Dataset: image-classification-computer-vision (GitHub, luismiguuel/image-classification-computer-vision). Classes: asphalt, belgian blocks, off-road.

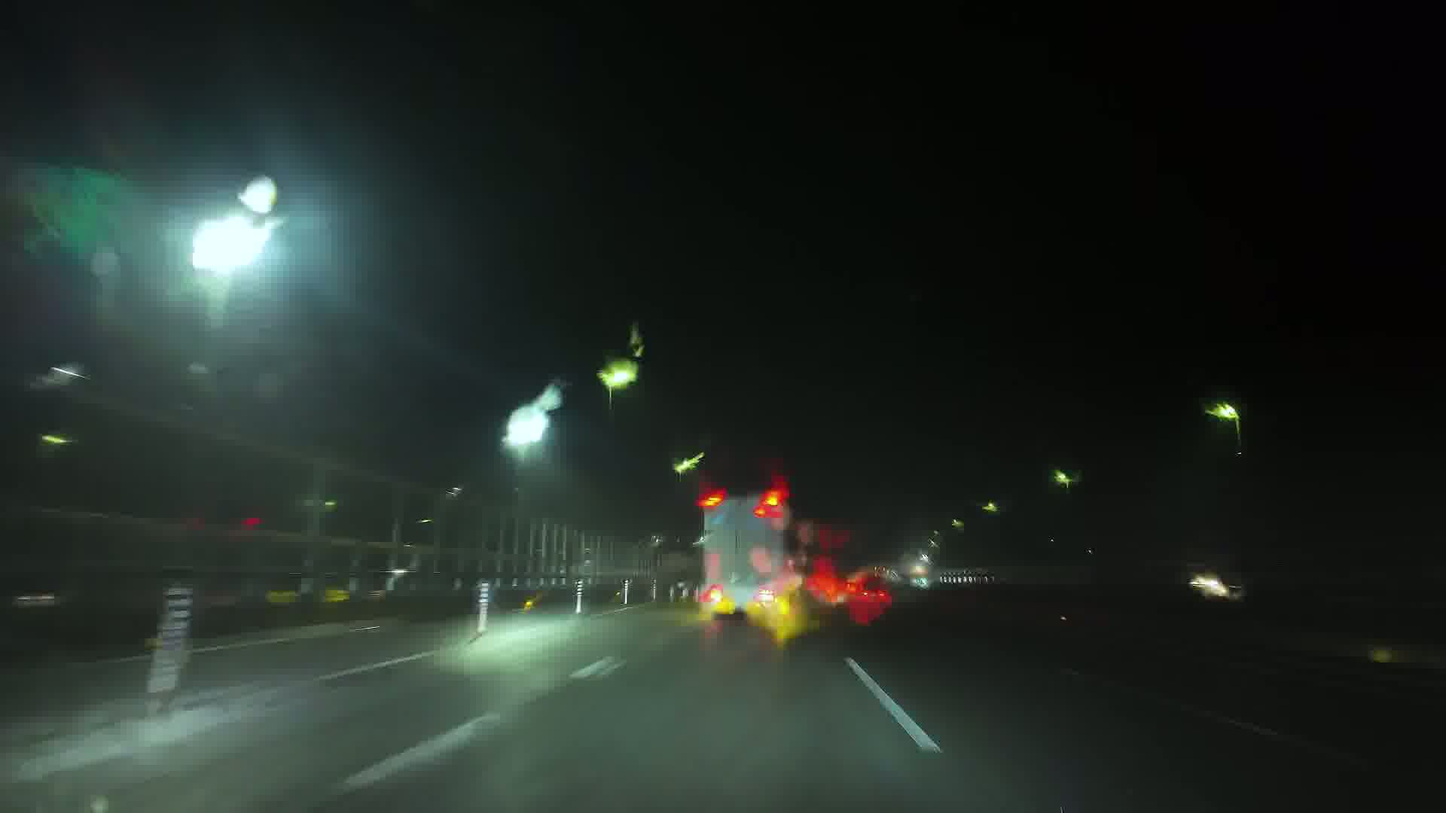
Label: asphalt

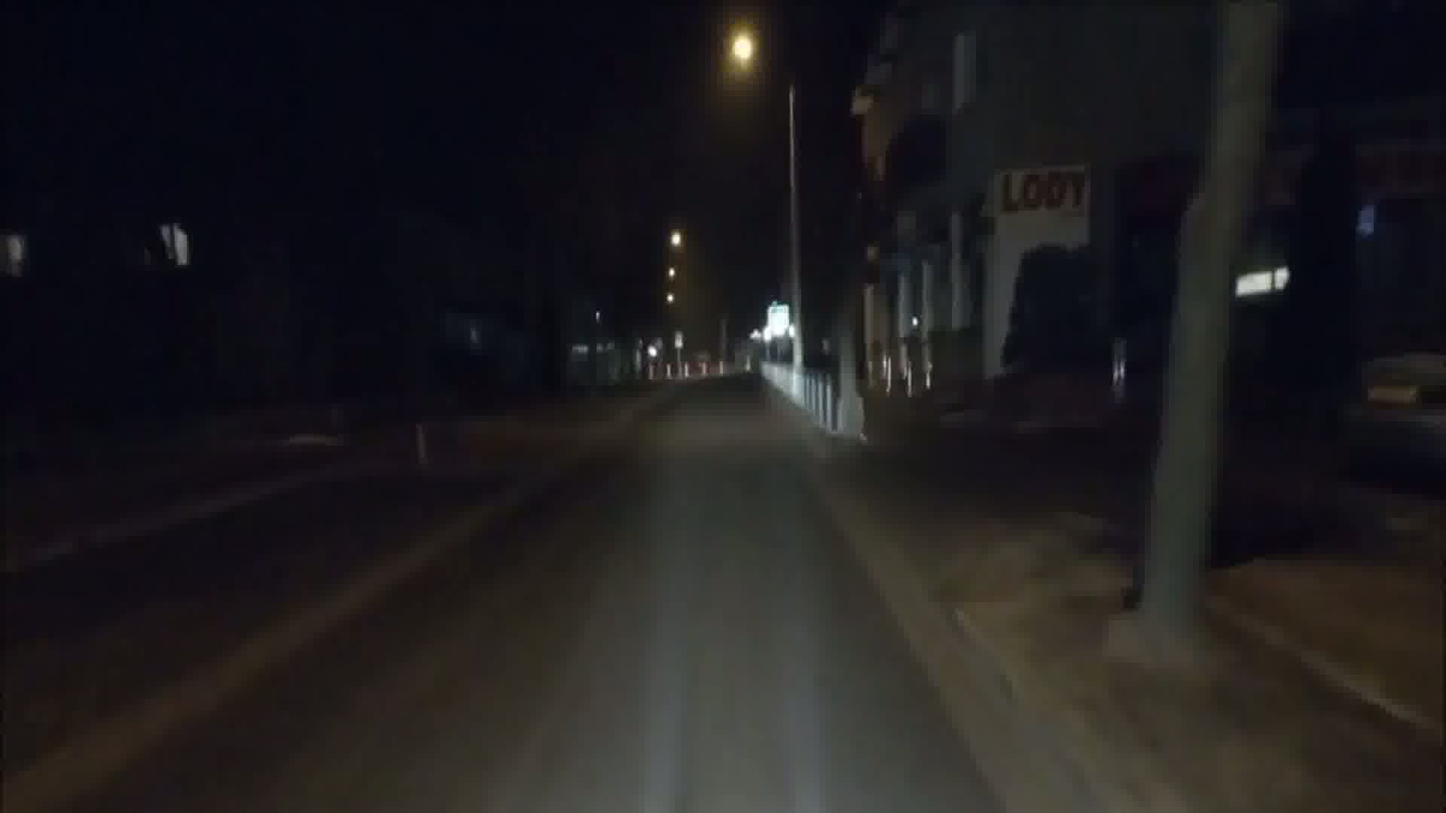
Label: asphalt

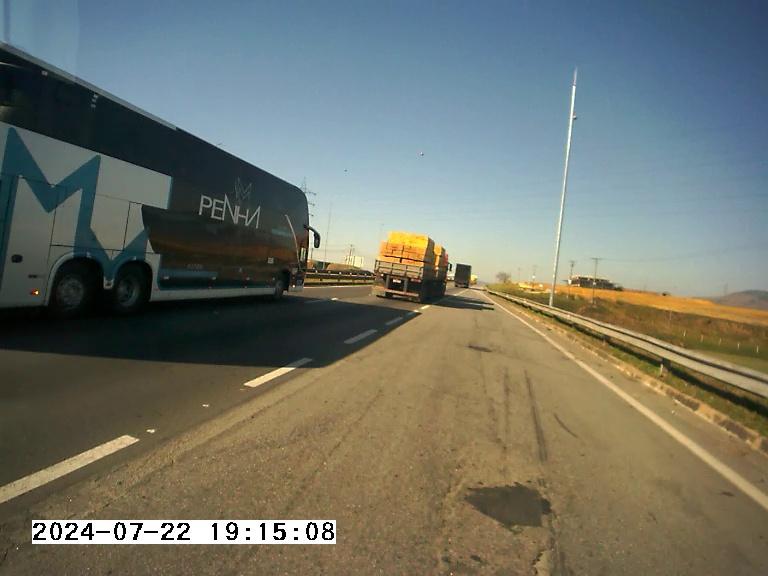
Label: asphalt

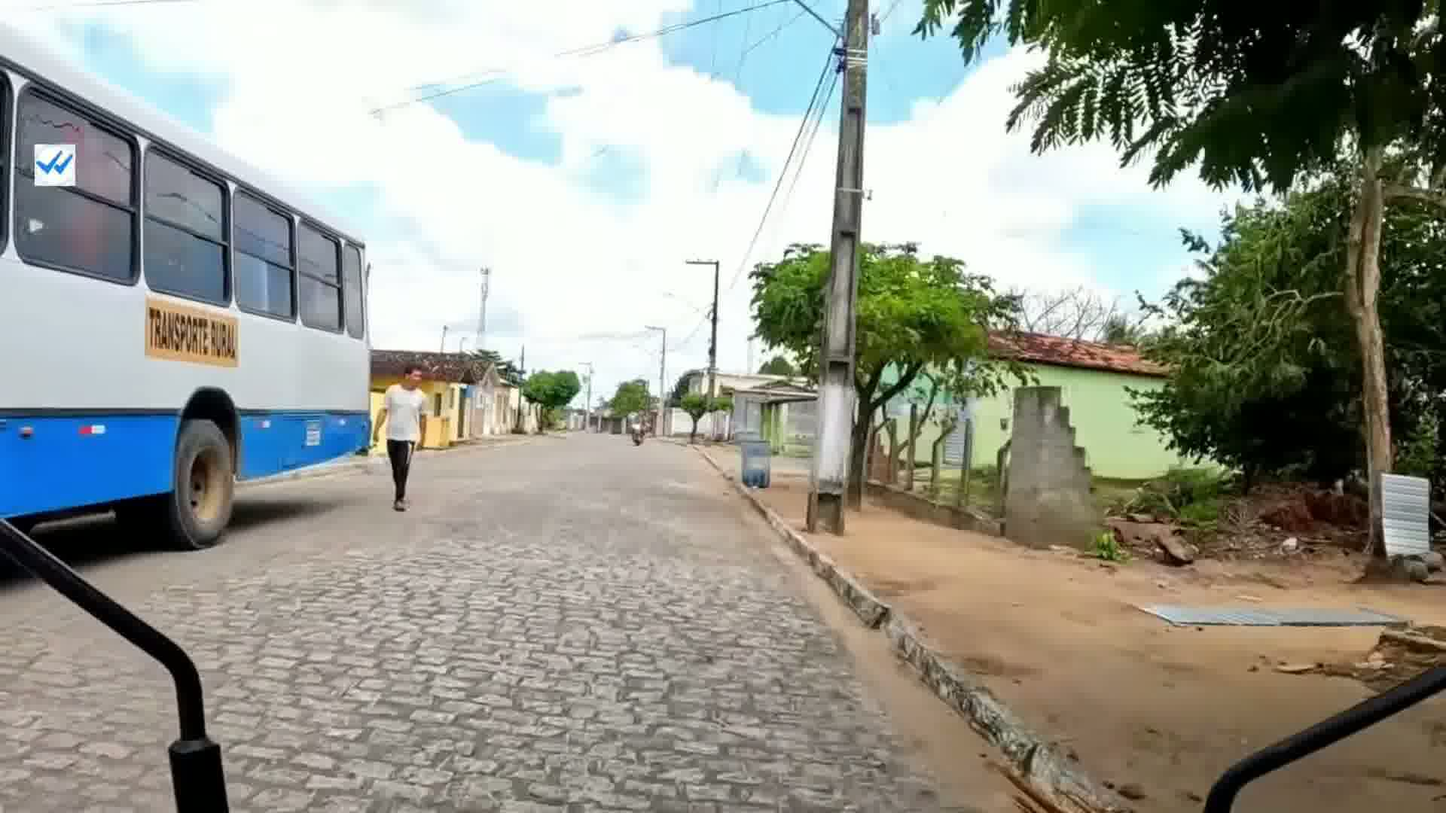
Label: belgian blocks

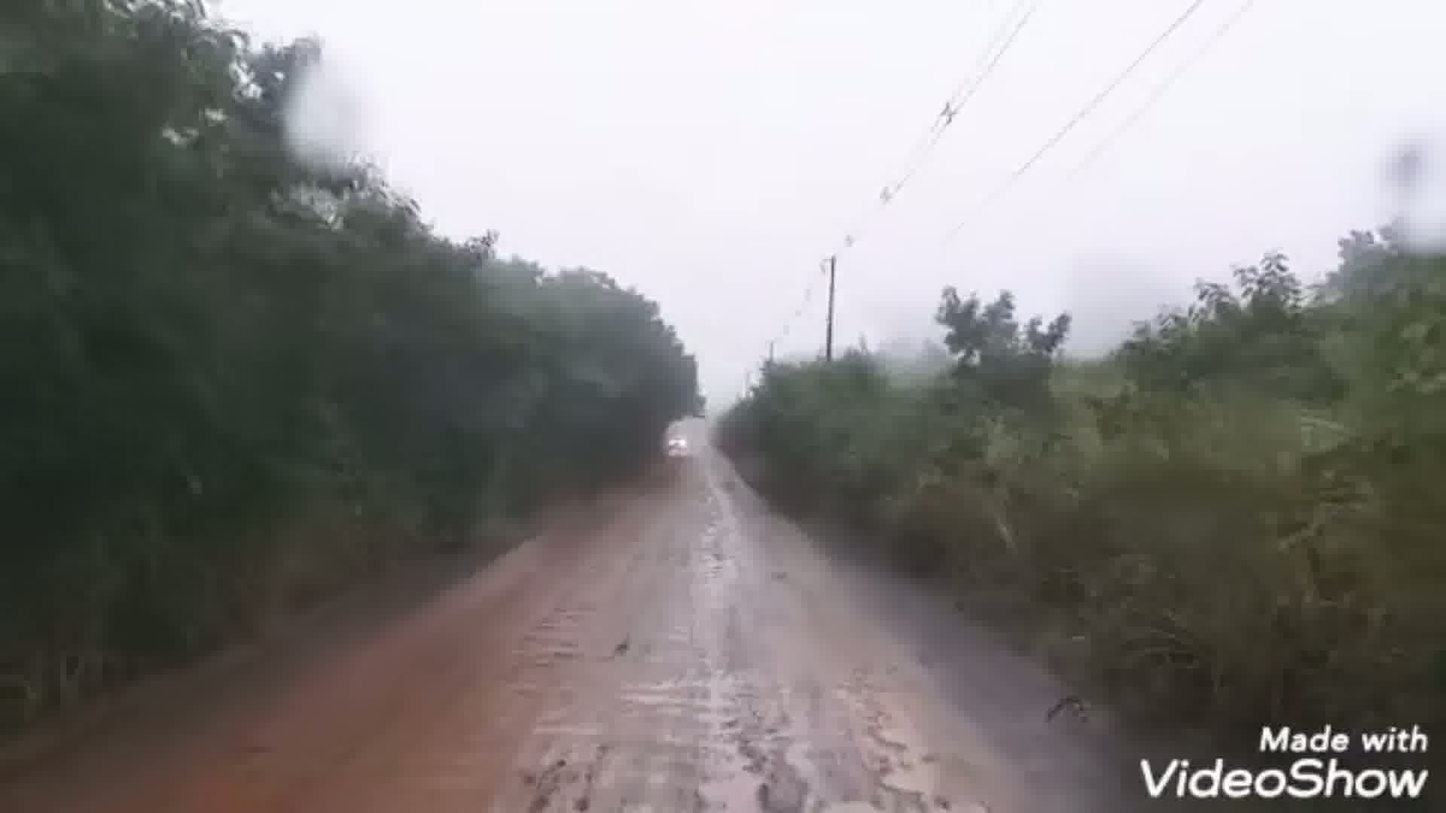
Label: off-road

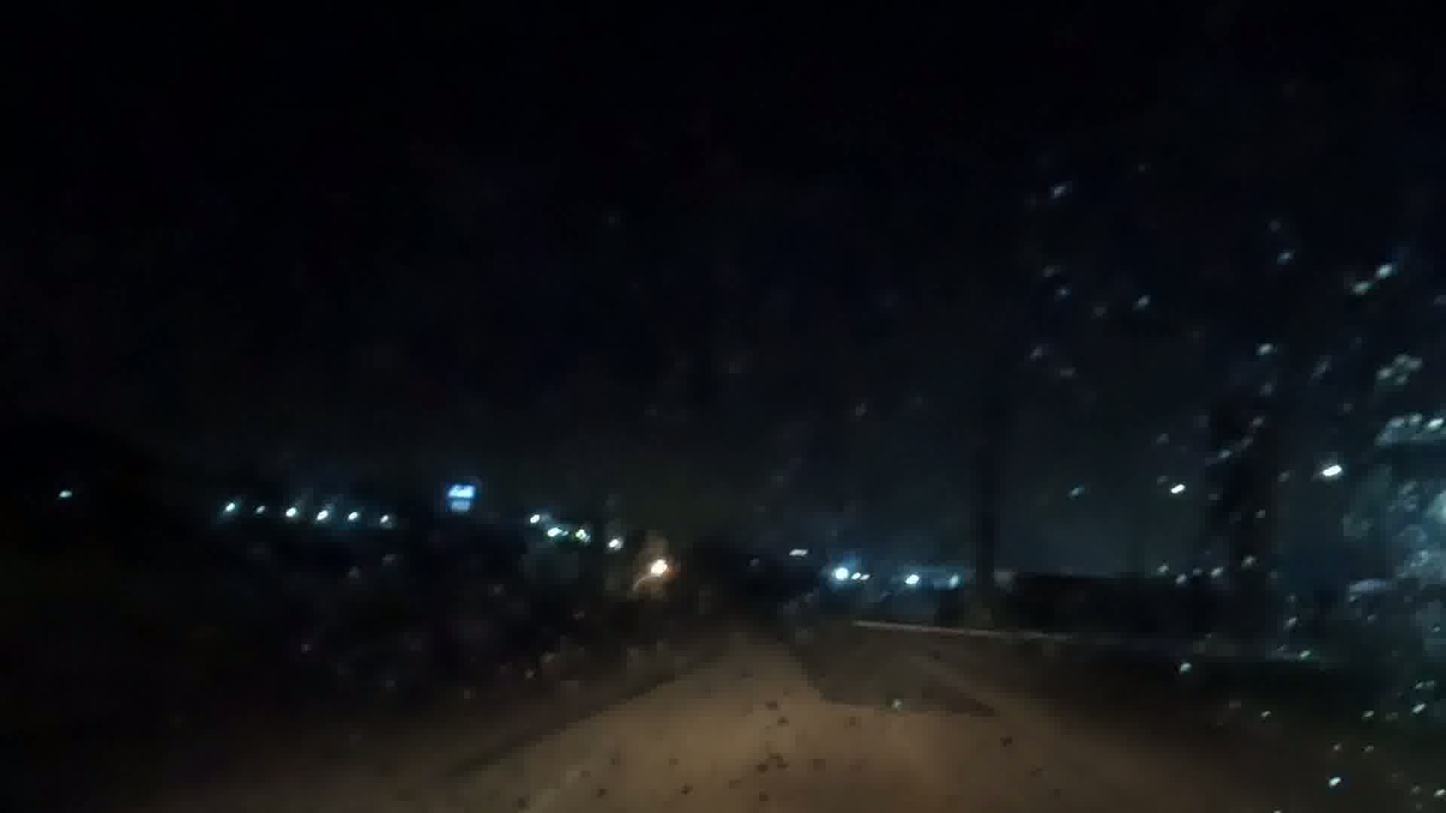
Label: asphalt
